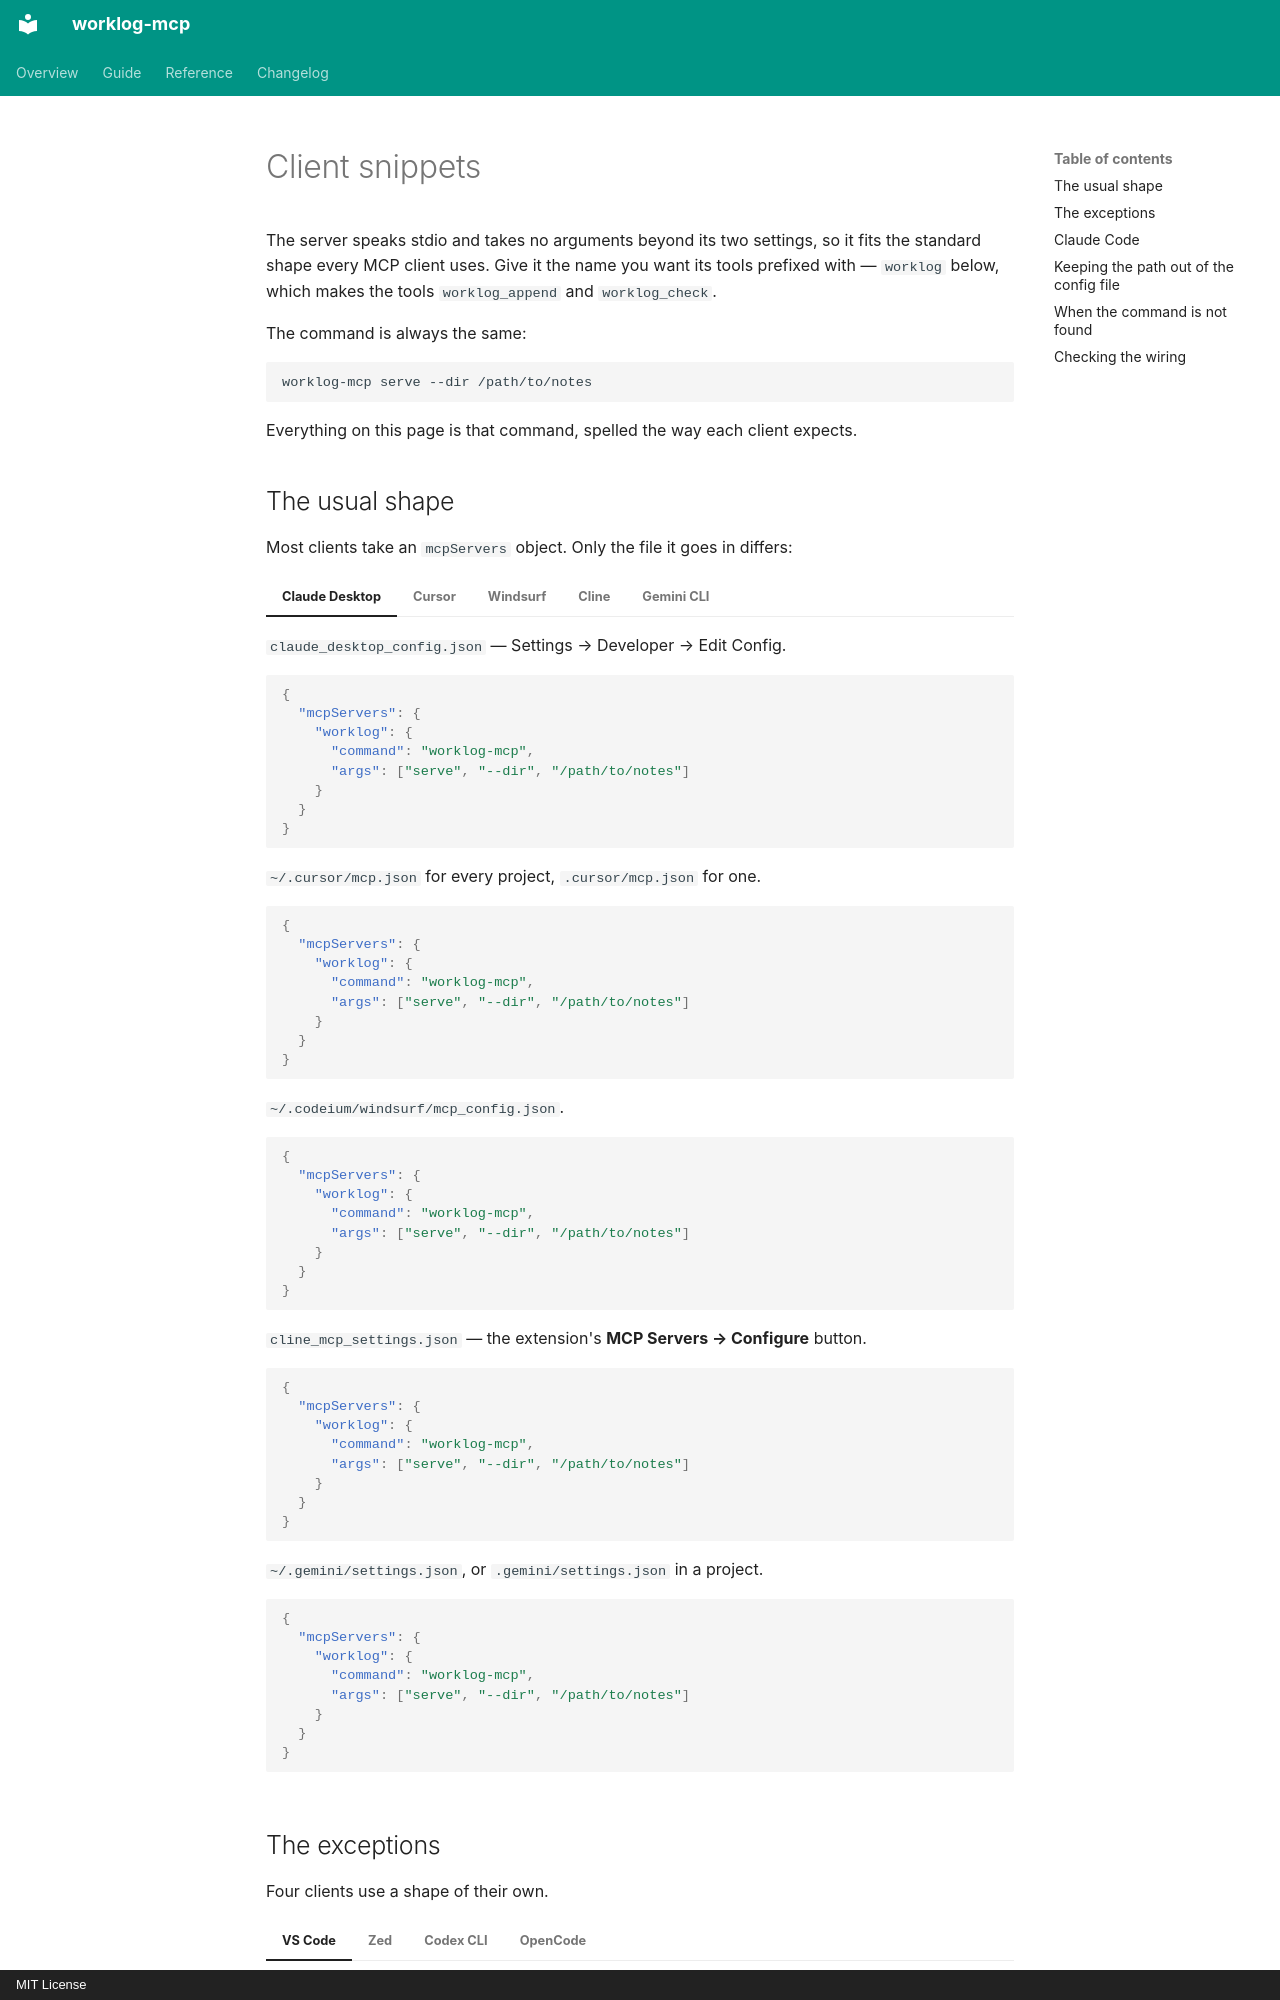

repository: feodor-ra/worklog-mcp · page: en/guide/clients/index.html · generator: mkdocs · copyright: MIT License

---
title: Client snippets
---

# Client snippets

The server speaks stdio and takes no arguments beyond its two settings, so it fits the standard shape every MCP client uses. Give it the name you want its tools prefixed with — `worklog` below, which makes the tools `worklog_append` and `worklog_check`.

The command is always the same:

```bash
worklog-mcp serve --dir /path/to/notes
```

Everything on this page is that command, spelled the way each client expects.

## The usual shape

Most clients take an `mcpServers` object. Only the file it goes in differs:

=== "Claude Desktop"

    `claude_desktop_config.json` — Settings → Developer → Edit Config.

    ```json
    {
      "mcpServers": {
        "worklog": {
          "command": "worklog-mcp",
          "args": ["serve", "--dir", "/path/to/notes"]
        }
      }
    }
    ```

=== "Cursor"

    `~/.cursor/mcp.json` for every project, `.cursor/mcp.json` for one.

    ```json
    {
      "mcpServers": {
        "worklog": {
          "command": "worklog-mcp",
          "args": ["serve", "--dir", "/path/to/notes"]
        }
      }
    }
    ```

=== "Windsurf"

    `~/.codeium/windsurf/mcp_config.json`.

    ```json
    {
      "mcpServers": {
        "worklog": {
          "command": "worklog-mcp",
          "args": ["serve", "--dir", "/path/to/notes"]
        }
      }
    }
    ```

=== "Cline"

    `cline_mcp_settings.json` — the extension's **MCP Servers → Configure** button.

    ```json
    {
      "mcpServers": {
        "worklog": {
          "command": "worklog-mcp",
          "args": ["serve", "--dir", "/path/to/notes"]
        }
      }
    }
    ```

=== "Gemini CLI"

    `~/.gemini/settings.json`, or `.gemini/settings.json` in a project.

    ```json
    {
      "mcpServers": {
        "worklog": {
          "command": "worklog-mcp",
          "args": ["serve", "--dir", "/path/to/notes"]
        }
      }
    }
    ```
